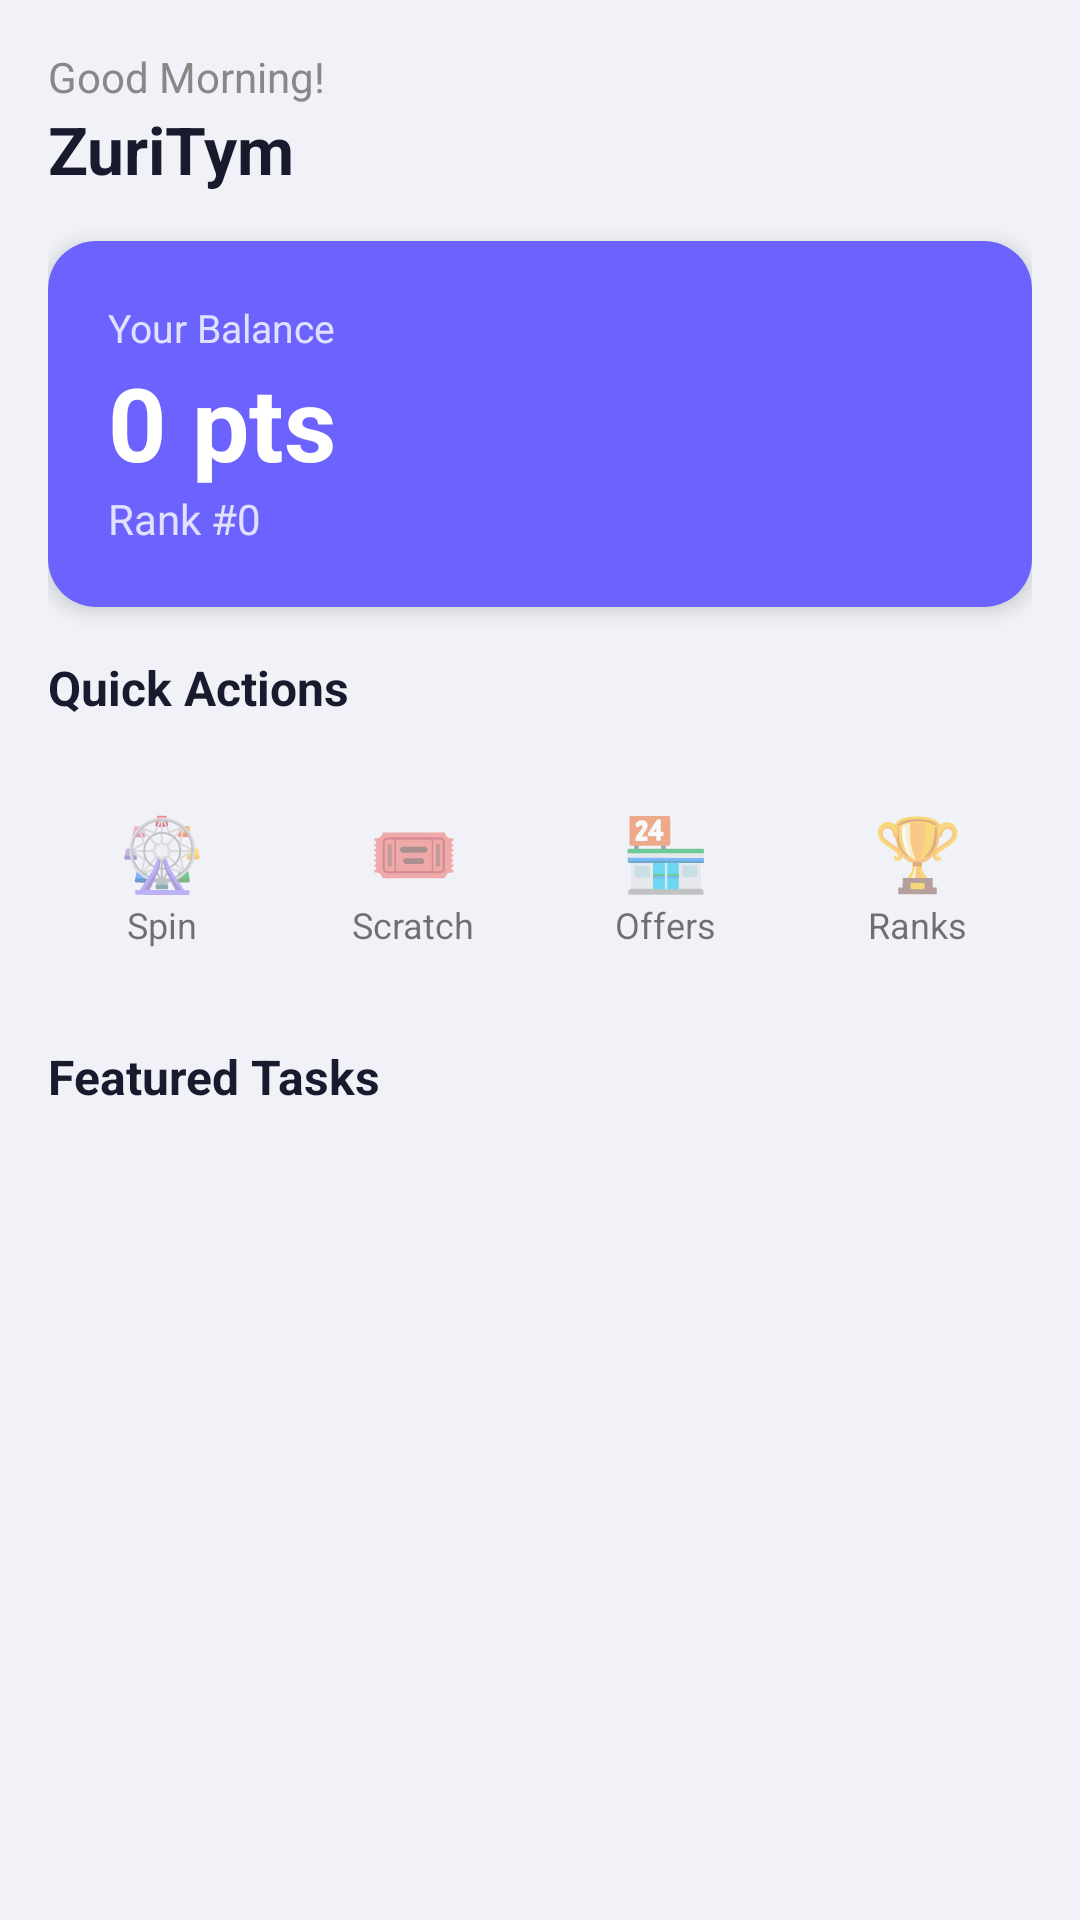

Write the Android layout XML for this screen, with the resource values it uses.
<!-- AndroidManifest.xml: application theme Theme.ZuriTym -->
<!-- res/layout/fragment_home.xml -->
<?xml version="1.0" encoding="utf-8"?>
<ScrollView xmlns:android="http://schemas.android.com/apk/res/android"
    android:layout_width="match_parent" android:layout_height="match_parent"
    android:background="@color/background">
    <LinearLayout android:layout_width="match_parent" android:layout_height="wrap_content"
        android:orientation="vertical" android:padding="16dp">
        
        <LinearLayout android:layout_width="match_parent" android:layout_height="wrap_content"
            android:orientation="horizontal" android:layout_marginBottom="16dp">
            <LinearLayout android:layout_width="0dp" android:layout_height="wrap_content"
                android:layout_weight="1" android:orientation="vertical">
                <TextView android:id="@+id/tvGreeting" android:layout_width="wrap_content"
                    android:layout_height="wrap_content" android:text="Good Morning!" android:textSize="14sp"
                    android:textColor="@color/textSecondary"/>
                <TextView android:layout_width="wrap_content" android:layout_height="wrap_content"
                    android:text="ZuriTym" android:textSize="22sp" android:textStyle="bold" android:textColor="@color/textPrimary"/>
            </LinearLayout>
        </LinearLayout>
        
        <androidx.cardview.widget.CardView android:layout_width="match_parent"
            android:layout_height="wrap_content" android:layout_marginBottom="16dp"
            app:cardCornerRadius="16dp" app:cardElevation="4dp"
            android:background="@color/colorPrimary"
            xmlns:app="http://schemas.android.com/apk/res-auto">
            <LinearLayout android:layout_width="match_parent" android:layout_height="wrap_content"
                android:orientation="vertical" android:padding="20dp" android:background="@color/colorPrimary">
                <TextView android:layout_width="wrap_content" android:layout_height="wrap_content"
                    android:text="Your Balance" android:textColor="#CCFFFFFF" android:textSize="13sp"/>
                <TextView android:id="@+id/tvBalance" android:layout_width="wrap_content"
                    android:layout_height="wrap_content" android:text="0 pts"
                    android:textColor="#FFFFFF" android:textSize="34sp" android:textStyle="bold"/>
                <TextView android:id="@+id/tvRank" android:layout_width="wrap_content"
                    android:layout_height="wrap_content" android:text="Rank #0" android:textColor="#CCFFFFFF"/>
            </LinearLayout>
        </androidx.cardview.widget.CardView>
        
        <TextView android:id="@+id/tvAnnouncement" android:layout_width="match_parent"
            android:layout_height="wrap_content" android:visibility="gone"
            android:background="#FFF3CD" android:padding="12dp" android:textColor="#856404"
            android:layout_marginBottom="16dp"/>
        
        <TextView android:layout_width="wrap_content" android:layout_height="wrap_content"
            android:text="Quick Actions" android:textStyle="bold" android:textSize="16sp"
            android:textColor="@color/textPrimary" android:layout_marginBottom="12dp"/>
        <LinearLayout android:layout_width="match_parent" android:layout_height="wrap_content"
            android:orientation="horizontal" android:layout_marginBottom="16dp">
            <LinearLayout android:id="@+id/btnSpin" android:layout_width="0dp" android:layout_height="80dp"
                android:layout_weight="1" android:orientation="vertical" android:gravity="center"
                android:background="@drawable/card_rounded" android:layout_marginEnd="8dp">
                <TextView android:layout_width="wrap_content" android:layout_height="wrap_content" android:text="🎡" android:textSize="24sp"/>
                <TextView android:layout_width="wrap_content" android:layout_height="wrap_content" android:text="Spin" android:textSize="12sp"/>
            </LinearLayout>
            <LinearLayout android:id="@+id/btnScratch" android:layout_width="0dp" android:layout_height="80dp"
                android:layout_weight="1" android:orientation="vertical" android:gravity="center"
                android:background="@drawable/card_rounded" android:layout_marginEnd="8dp">
                <TextView android:layout_width="wrap_content" android:layout_height="wrap_content" android:text="🎟️" android:textSize="24sp"/>
                <TextView android:layout_width="wrap_content" android:layout_height="wrap_content" android:text="Scratch" android:textSize="12sp"/>
            </LinearLayout>
            <LinearLayout android:id="@+id/btnOfferwall" android:layout_width="0dp" android:layout_height="80dp"
                android:layout_weight="1" android:orientation="vertical" android:gravity="center"
                android:background="@drawable/card_rounded" android:layout_marginEnd="8dp">
                <TextView android:layout_width="wrap_content" android:layout_height="wrap_content" android:text="🏪" android:textSize="24sp"/>
                <TextView android:layout_width="wrap_content" android:layout_height="wrap_content" android:text="Offers" android:textSize="12sp"/>
            </LinearLayout>
            <LinearLayout android:id="@+id/btnLeaderboard" android:layout_width="0dp" android:layout_height="80dp"
                android:layout_weight="1" android:orientation="vertical" android:gravity="center"
                android:background="@drawable/card_rounded">
                <TextView android:layout_width="wrap_content" android:layout_height="wrap_content" android:text="🏆" android:textSize="24sp"/>
                <TextView android:layout_width="wrap_content" android:layout_height="wrap_content" android:text="Ranks" android:textSize="12sp"/>
            </LinearLayout>
        </LinearLayout>
        
        <TextView android:layout_width="wrap_content" android:layout_height="wrap_content"
            android:text="Featured Tasks" android:textStyle="bold" android:textSize="16sp"
            android:textColor="@color/textPrimary" android:layout_marginBottom="10dp"/>
        <androidx.recyclerview.widget.RecyclerView android:id="@+id/rvFeaturedTasks"
            android:layout_width="match_parent" android:layout_height="wrap_content"
            android:nestedScrollingEnabled="false"/>
    </LinearLayout>
</ScrollView>
<!-- resources referenced by this layout -->
<resources>
  <color name="background">#F0F2F7</color>
  <color name="colorPrimary">#6C63FF</color>
  <color name="textPrimary">#1a1a2e</color>
  <color name="textSecondary">#888888</color>
  <style name="Theme.ZuriTym" parent="Theme.MaterialComponents.Light.NoActionBar">
          <item name="colorPrimary">@color/colorPrimary</item>
          <item name="colorPrimaryDark">@color/colorPrimaryDark</item>
          <item name="colorAccent">@color/colorAccent</item>
          <item name="android:windowBackground">@color/background</item>
      </style>
  <color name="colorPrimaryDark">#5a52d5</color>
  <color name="colorAccent">#FF6584</color>
</resources>
